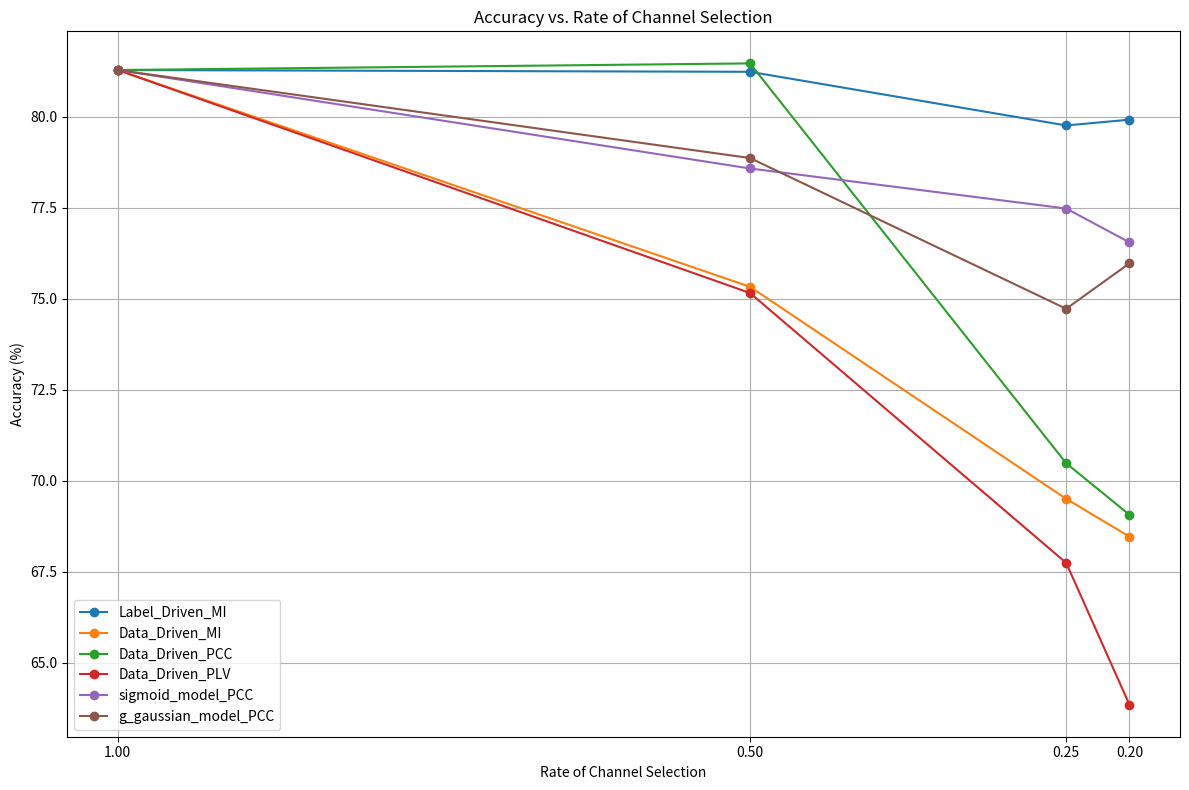

This figure's Python source:
# -*- coding: utf-8 -*-
"""
Created on Mon Mar 31 17:23:51 2025

[redacted]
"""

import matplotlib.pyplot as plt

# X轴：通道保留率
rates = [1, 0.5, 0.25, 0.2]

# Y轴：每种方法在不同rate下的准确率
data = {
    "Label_Driven_MI": [81.28577621, 81.23708106, 79.76336012, 79.92137764],
    "Data_Driven_MI": [81.28577621, 75.32968663, 69.50397495, 68.46430621],
    "Data_Driven_PCC": [81.28577621, 81.46805384, 70.48138248, 69.0668316],
    "Data_Driven_PLV": [81.28577621, 75.15932952, 67.74383477, 63.8484589],
    "sigmoid_model_PCC": [81.28577621, 78.5806567, 77.4806491, 76.55120238],
    "g_gaussian_model_PCC": [81.28577621, 78.86768532, 74.72557529, 75.97405399],
}

# 绘图
plt.figure(figsize=(12, 8))
for method, accuracies in data.items():
    plt.plot(rates, accuracies, marker='o', label=method)

# 配置图表
plt.title("Accuracy vs. Rate of Channel Selection")
plt.xlabel("Rate of Channel Selection")
plt.ylabel("Accuracy (%)")
plt.xticks(rates)
plt.gca().invert_xaxis()  # 反转X轴
plt.grid(True)
plt.legend()
plt.tight_layout()

# 显示图形
plt.show()
